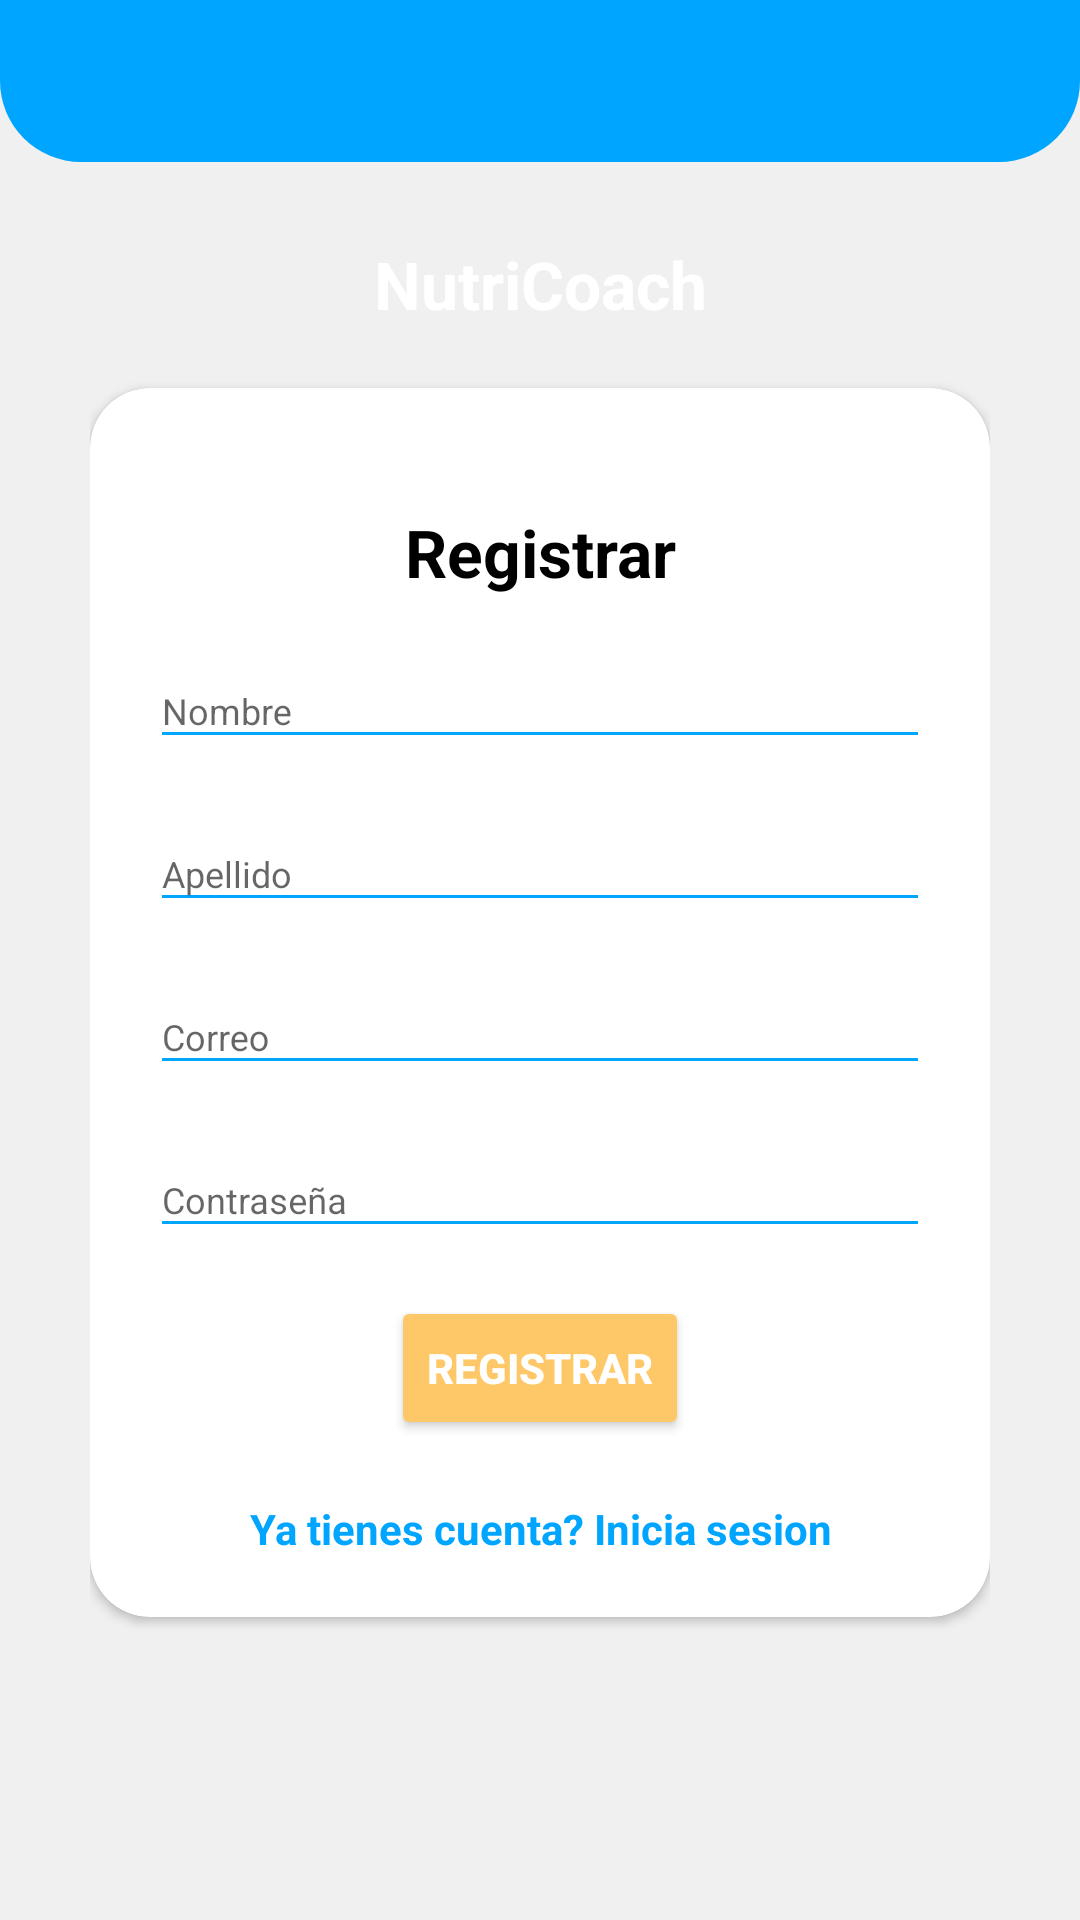

Layout XML and referenced resources for this Android screen:
<!-- AndroidManifest.xml: application theme AppTheme -->
<!-- res/layout/activity_register.xml -->
<?xml version="1.0" encoding="utf-8"?>
<RelativeLayout xmlns:android="http://schemas.android.com/apk/res/android"
    xmlns:tools="http://schemas.android.com/tools"
    style="@style/loginParent"
    android:orientation="vertical"
    tools:context=".ui.login.LoginActivity">

    <ScrollView style="@style/parent">

        <RelativeLayout style="@style/parent">


            <LinearLayout
                android:layout_width="match_parent"
                android:layout_height="match_parent"
                android:layout_alignParentTop="true"
                android:weightSum="12">

                <LinearLayout
                    style="@style/parent"
                    android:layout_weight="3"
                    android:background="@drawable/login_shape_bk"
                    android:orientation="vertical">

                    <ImageView
                        style="@style/parent"
                        android:background="@drawable/ic_login_bk"
                        android:contentDescription="login background" />

                </LinearLayout>

            </LinearLayout>

            <LinearLayout
                android:layout_width="match_parent"
                android:layout_height="match_parent"
                android:layout_alignParentTop="true"
                android:layout_marginLeft="30dp"
                android:layout_marginTop="40dp"
                android:layout_marginRight="30dp"
                android:orientation="vertical">


                <TextView
                    style="@style/headerText"
                    android:layout_gravity="center"
                    android:layout_marginTop="40dp"
                    android:text="NutriCoach" />

                <include layout="@layout/layout_register" />

            </LinearLayout>
        </RelativeLayout>

    </ScrollView>

</RelativeLayout>
<!-- res/layout/layout_register.xml (included above) -->
<?xml version="1.0" encoding="utf-8"?>
<androidx.cardview.widget.CardView
    xmlns:android="http://schemas.android.com/apk/res/android"
    xmlns:app="http://schemas.android.com/apk/res-auto"
    style="@style/loginCard"
    app:cardCornerRadius="@dimen/loginCardRadius"
    android:elevation="5dp"
    android:layout_gravity="center"
    android:layout_marginTop="@dimen/loginViewsMargin"
    android:layout_marginBottom="@dimen/loginViewsMargin"
    android:background="@color/whiteCardColor">

    <LinearLayout
        style="@style/linearParent"
        android:layout_gravity="center"
        android:padding="@dimen/loginViewsMargin">

        <TextView
            style="@style/headerTextPrimary"
            android:text="@string/register"
            android:layout_marginTop="@dimen/loginViewsMargin"/>

        <com.google.android.material.textfield.TextInputLayout
            style="@style/parent"
            android:layout_marginTop="@dimen/signup_text_margin_top">
            <EditText
                android:id="@+id/register_first_name"
                style="@style/modifiedEditText"
                android:inputType="text"
                android:maxLines="1"
                android:hint="Nombre"/>
        </com.google.android.material.textfield.TextInputLayout>

        <com.google.android.material.textfield.TextInputLayout
            style="@style/parent"
            android:layout_marginTop="@dimen/signup_text_margin_top">
            <EditText
                android:id="@+id/register_last_name"
                style="@style/modifiedEditText"
                android:inputType="text"
                android:maxLines="1"
                android:hint="Apellido"/>
        </com.google.android.material.textfield.TextInputLayout>

        <com.google.android.material.textfield.TextInputLayout
            style="@style/parent"
            android:layout_marginTop="@dimen/signup_text_margin_top">
            <EditText
                android:id="@+id/register_email"
                style="@style/modifiedEditText"
                android:inputType="textEmailAddress"
                android:maxLines="1"
                android:hint="@string/login_email_hint"/>
        </com.google.android.material.textfield.TextInputLayout>

        <com.google.android.material.textfield.TextInputLayout
            style="@style/parent"
            android:layout_marginTop="@dimen/signup_text_margin_top">
            <EditText
                android:id="@+id/register_pass"
                style="@style/modifiedEditText"
                android:hint="@string/login_password_hint"
                android:maxLines="1"
                android:inputType="textPassword"/>
        </com.google.android.material.textfield.TextInputLayout>

        <Button
            android:layout_marginTop="16dp"
            android:id="@+id/register_btn"
            android:backgroundTint="@color/colorAccent"
            style="@style/loginButton"
            android:layout_gravity="center"
            android:text="Registrar" />

        <TextView
            android:id="@+id/register_go_to_login"
            style="@style/parent"
            android:textAlignment="center"
            android:textStyle="bold"
            android:textColor="@color/primaryTextColor"
            android:text="@string/signup_login_hint"
            android:layout_marginTop="@dimen/loginViewsMargin"/>

    </LinearLayout>
</androidx.cardview.widget.CardView>
<!-- resources referenced by this layout -->
<resources>
  <color name="colorAccent">#FEC868</color>
  <color name="primaryTextColor">#00a5ff</color>
  <color name="whiteCardColor">#fff</color>
  <dimen name="loginCardRadius">20dp</dimen>
  <dimen name="loginViewsMargin">20dp</dimen>
  <dimen name="signup_text_margin_top">10dp</dimen>
  <!-- drawable login_shape_bk (drawable) -->
  <?xml version="1.0" encoding="utf-8"?>
  <shape xmlns:android="http://schemas.android.com/apk/res/android"
      android:shape="rectangle">
      <corners
          android:bottomLeftRadius="27dp"
          android:bottomRightRadius="27dp"
          android:topLeftRadius="0dp"
          android:topRightRadius="0dp" />
      <size
          android:width="182dp"
          android:height="54dp" />
      <solid android:color="#00a5ff" />
  </shape>
  <string name="login_email_hint">Correo</string>
  <string name="login_password_hint">Contraseña</string>
  <string name="register">Registrar</string>
  <string name="signup_login_hint">Ya tienes cuenta? Inicia sesion</string>
  <style name="headerText" parent="parent">
          <item name="android:textSize">@dimen/headerTextSize</item>
          <item name="android:textAlignment">center</item>
          <item name="android:textColor">@color/whiteTextColor</item>
          <item name="android:textStyle">bold</item>
      </style>
  <style name="headerTextPrimary" parent="headerText">
          <item name="android:textColor">@color/black</item>
      </style>
  <style name="linearParent" parent="parent">
          <item name="android:orientation">vertical</item>
      </style>
  <style name="loginButton" parent="viewParent">
          <item name="android:textColor">@color/whiteTextColor</item>
          <item name="android:textStyle">bold</item>
      </style>
  <style name="loginCard" parent="parent" />
  <style name="loginParent" parent="parent">
          <item name="android:layout_height">match_parent</item>
          <item name="android:background">@color/loginBkColor</item>
          <item name="android:focusableInTouchMode">true</item>
      </style>
  <style name="modifiedEditText" parent="parent">
          <item name="android:textSize">@dimen/newsMoreTextSize</item>
          <item name="android:backgroundTint">@color/primaryTextColor</item>
      </style>
  <style name="parent">
          <item name="android:layout_width">match_parent</item>
          <item name="android:layout_height">wrap_content</item>
      </style>
  <style name="AppTheme" parent="Theme.AppCompat.Light.DarkActionBar">
          
          <item name="colorPrimary">@color/colorPrimary</item>
          <item name="colorPrimaryDark">@color/colorPrimaryDark</item>
          <item name="colorAccent">@color/colorAccent</item>
      </style>
  <dimen name="headerTextSize">22sp</dimen>
  <color name="whiteTextColor">#fff</color>
  <color name="black">#000</color>
  <style name="viewParent">
          <item name="android:layout_width">wrap_content</item>
          <item name="android:layout_height">wrap_content</item>
      </style>
  <color name="loginBkColor">#f0f0f0</color>
  <dimen name="newsMoreTextSize">12sp</dimen>
  <color name="colorPrimary">#2196F3</color>
  <color name="colorPrimaryDark">#1976D2</color>
</resources>
